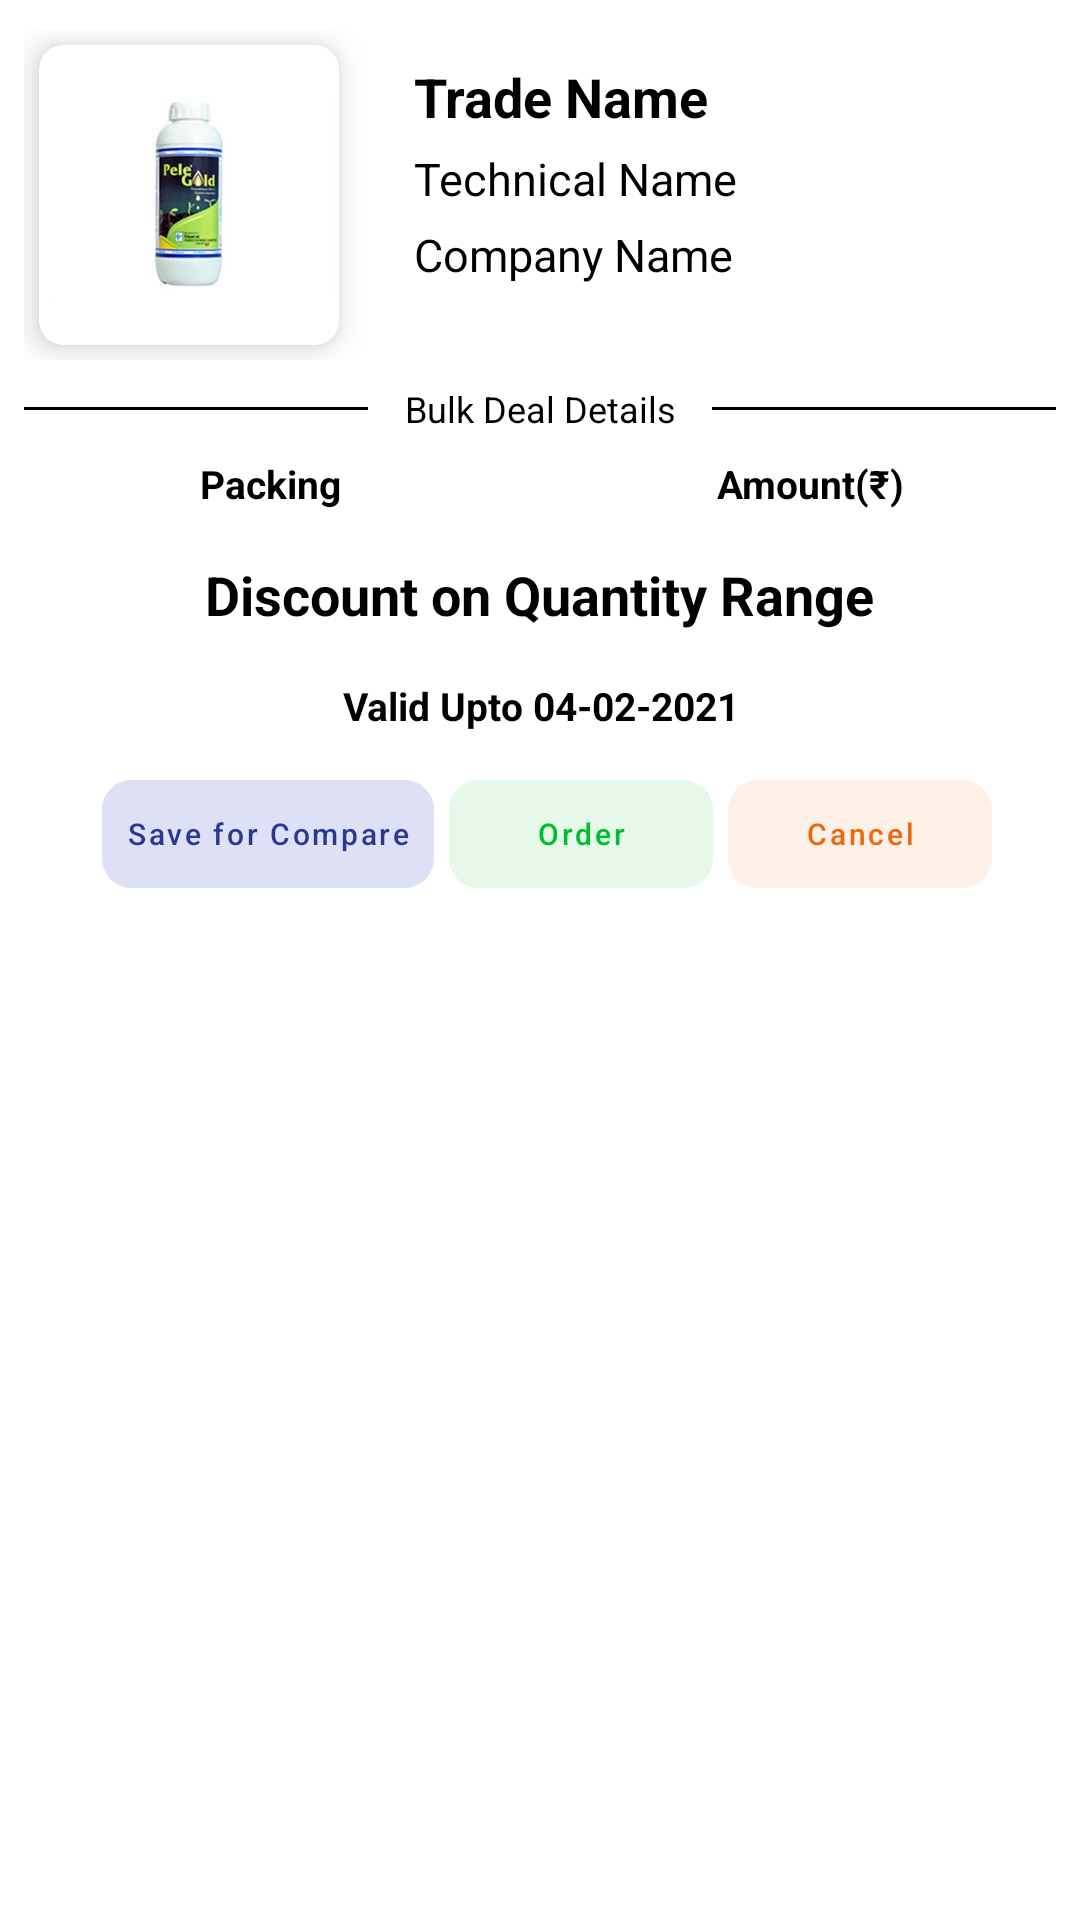

This screen was rendered from an Android layout file. Write that file and the resources it references.
<!-- AndroidManifest.xml: application theme Theme.MyFirstProject -->
<!-- res/layout/raw_view_bulk_deal.xml -->
<?xml version="1.0" encoding="utf-8"?>
<LinearLayout xmlns:android="http://schemas.android.com/apk/res/android"
    xmlns:app="http://schemas.android.com/apk/res-auto"
    android:layout_width="match_parent"
    android:layout_height="match_parent"
    android:orientation="vertical">

    <LinearLayout
        android:layout_width="match_parent"
        android:layout_height="wrap_content"
        android:layout_marginHorizontal="@dimen/d_8dp"
        android:layout_marginTop="10dp"
        android:orientation="horizontal">

        <androidx.cardview.widget.CardView
            android:id="@+id/product_card"
            style="@style/SelectableItemBackground"
            android:layout_width="wrap_content"
            android:layout_height="wrap_content"
            android:layout_marginHorizontal="5dp"
            android:layout_marginVertical="5dp"
            android:clickable="true"
            android:elevation="8dp"
            android:focusable="true"
            android:foreground="?android:attr/selectableItemBackground"
            android:foregroundTint="@color/background"
            android:translationZ="5dp"
            app:cardCornerRadius="8dp">

            <ImageView
                android:id="@+id/imgSupplier"
                android:layout_width="100dp"
                android:layout_height="100dp"
                android:layout_gravity="center"
                android:fitsSystemWindows="true"
                android:padding="15dp"
                android:scaleType="centerCrop"
                android:src="@drawable/i1"
                android:transitionName="product_image" />

        </androidx.cardview.widget.CardView>

        <LinearLayout
            android:layout_width="match_parent"
            android:layout_height="wrap_content"
            android:layout_marginTop="10dp"
            android:orientation="vertical">

            <TextView
                android:layout_width="wrap_content"
                android:layout_height="wrap_content"
                android:layout_marginLeft="@dimen/d_20dp"
                android:text="Trade Name"
                android:textColor="#000"
                android:textSize="18sp"
                android:textStyle="bold" />

            <TextView
                android:layout_width="wrap_content"
                android:layout_height="wrap_content"
                android:layout_marginLeft="@dimen/d_20dp"
                android:layout_marginTop="5dp"
                android:text="Technical Name"
                android:textColor="#000"
                android:textSize="15sp" />

            <TextView
                android:layout_width="wrap_content"
                android:layout_height="wrap_content"
                android:layout_marginLeft="@dimen/d_20dp"
                android:layout_marginTop="5dp"
                android:text="Company Name"
                android:textColor="#000"
                android:textSize="15sp" />

        </LinearLayout>

    </LinearLayout>

    <LinearLayout
        android:layout_width="match_parent"
        android:layout_height="wrap_content"
        android:layout_marginHorizontal="8dp"
        android:layout_marginTop="@dimen/d_8dp"
        android:orientation="horizontal">

        <View
            android:layout_width="@dimen/d_0dp"
            android:layout_height="@dimen/d_1dp"
            android:layout_gravity="center"
            android:layout_weight="1"
            android:background="#000" />

        <TextView
            android:layout_width="@dimen/d_0dp"
            android:layout_height="wrap_content"
            android:layout_weight="1"
            android:gravity="center"
            android:text="Bulk Deal Details"
            android:textColor="#000"
            android:textSize="12sp" />

        <View
            android:layout_width="@dimen/d_0dp"
            android:layout_height="@dimen/d_1dp"
            android:layout_gravity="center"
            android:layout_weight="1"
            android:background="#000" />

    </LinearLayout>

    <LinearLayout
        android:layout_width="match_parent"
        android:layout_height="wrap_content"
        android:layout_gravity="center"
        android:orientation="horizontal">

        <TextView
            android:layout_width="0dp"
            android:layout_height="wrap_content"
            android:layout_marginTop="@dimen/d_8dp"
            android:layout_weight="1"
            android:gravity="center"
            android:text="Packing"
            android:textColor="#000"
            android:textSize="13sp"
            android:textStyle="bold" />

        <TextView
            android:layout_width="0dp"
            android:layout_height="wrap_content"
            android:layout_marginTop="@dimen/d_8dp"
            android:layout_weight="1"
            android:gravity="center"
            android:text="Amount(₹)"
            android:textColor="#000"
            android:textSize="13sp"
            android:textStyle="bold" />

    </LinearLayout>

    <androidx.recyclerview.widget.RecyclerView
        android:id="@+id/view_bulk_deal_recycler"
        android:layout_width="match_parent"
        android:layout_height="wrap_content"
        android:layout_gravity="center"
        android:layout_marginHorizontal="@dimen/d_8dp"
        android:layout_marginTop="@dimen/d_8dp"
        android:nestedScrollingEnabled="false"
        android:overScrollMode="never" />

    <TextView
        android:layout_width="wrap_content"
        android:layout_height="wrap_content"
        android:layout_gravity="center"
        android:layout_marginTop="@dimen/d_8dp"
        android:gravity="center"
        android:text="Discount on Quantity Range"
        android:textColor="#000"
        android:textSize="18sp"
        android:textStyle="bold" />

    <androidx.recyclerview.widget.RecyclerView
        android:id="@+id/discount_qty_range_recycler"
        android:layout_width="match_parent"
        android:layout_height="wrap_content"
        android:layout_gravity="center"
        android:layout_marginHorizontal="@dimen/d_8dp"
        android:layout_marginTop="@dimen/d_8dp"
        android:nestedScrollingEnabled="false"
        android:overScrollMode="never" />

    <TextView
        android:layout_width="wrap_content"
        android:layout_height="wrap_content"
        android:layout_gravity="center"
        android:layout_marginTop="@dimen/d_8dp"
        android:gravity="center"
        android:text="Valid Upto 04-02-2021"
        android:textColor="#000"
        android:textSize="13sp"
        android:textStyle="bold" />

    <LinearLayout
        android:layout_width="wrap_content"
        android:layout_height="wrap_content"
        android:layout_gravity="center"
        android:layout_marginTop="10dp"
        android:layout_marginBottom="10dp"
        android:orientation="horizontal">


        <com.google.android.material.button.MaterialButton
            android:id="@+id/btnSaveForCompare"
            style="@style/Widget.MaterialComponents.Button.TextButton"
            android:layout_width="wrap_content"
            android:layout_height="wrap_content"
            android:layout_marginStart="@dimen/d_5dp"
            android:backgroundTint="#DEE1F6"
            android:padding="8dp"
            android:text="Save for Compare"
            android:textAllCaps="false"
            android:textColor="#2A398F"
            android:textSize="10sp"
            app:cornerRadius="10dp" />


        <com.google.android.material.button.MaterialButton
            android:id="@+id/btnBulkOrder"
            style="@style/Widget.MaterialComponents.Button.TextButton"
            android:layout_width="wrap_content"
            android:layout_height="wrap_content"
            android:layout_marginStart="@dimen/d_5dp"
            android:backgroundTint="#E5F8EA"
            android:padding="8dp"
            android:text="Order"
            android:textAllCaps="false"
            android:textColor="#00BF2D"
            android:textSize="10sp"
            app:cornerRadius="10dp" />


        <com.google.android.material.button.MaterialButton
            android:id="@+id/btnCancel"
            style="@style/Widget.MaterialComponents.Button.TextButton"
            android:layout_width="wrap_content"
            android:layout_height="wrap_content"
            android:layout_marginStart="@dimen/d_5dp"
            android:backgroundTint="#FDF0E7"
            android:padding="8dp"
            android:text="Cancel"
            android:textAllCaps="false"
            android:textColor="#EC690F"
            android:textSize="10sp"
            app:cornerRadius="10dp" />

    </LinearLayout>

</LinearLayout>
<!-- resources referenced by this layout -->
<resources>
  <color name="background">#44C062</color>
  <dimen name="d_0dp">0dp</dimen>
  <dimen name="d_1dp">1dp</dimen>
  <dimen name="d_20dp">20dp</dimen>
  <dimen name="d_5dp">5dp</dimen>
  <dimen name="d_8dp">8dp</dimen>
  <!-- drawable i1: jpg bitmap (drawable, 8820 bytes) -->
  <style name="SelectableItemBackground">
          <item name="android:theme">@style/SelectableItemTheme</item>
          <item name="android:background">?attr/selectableItemBackground</item>
      </style>
  <style name="Theme.MyFirstProject" parent="Theme.MaterialComponents.DayNight.NoActionBar">
          
          <item name="colorPrimary">@color/purple_500</item>
          <item name="colorPrimaryVariant">@color/purple_700</item>
          <item name="colorOnPrimary">@color/white</item>
          
          <item name="hintTextAppearance">@style/Caption.InputHint</item>
          <item name="colorSecondary">@color/teal_200</item>
          <item name="colorSecondaryVariant">@color/teal_700</item>
          <item name="colorOnSecondary">@color/black</item>
          
          <item name="android:statusBarColor" tools:targetApi="l">?attr/colorPrimaryVariant</item>
          
          <item name="toolbarStyle">@style/Toolbar</item>
      </style>
  <style name="SelectableItemTheme">
          <item name="android:colorControlHighlight">@color/background</item>
      </style>
  <color name="purple_500">#2986CF</color>
  <color name="purple_700">#2986CF</color>
  <color name="white">#FFFFFFFF</color>
  <style name="Caption.InputHint"> </style>
  <color name="teal_200">#FF03DAC5</color>
  <color name="teal_700">#FF018786</color>
  <color name="black">#FF000000</color>
  <style name="Toolbar">
  
      <item name="android:background">@color/white</item>
  
      <item name="android:layout_width">match_parent</item>
  
      <item name="android:layout_height">?attr/actionBarSize</item>
  
      <item name="popupTheme">@style/ThemeOverlay.MaterialComponents.Light</item>
  
      <item name="titleMarginStart">@dimen/content_margin</item>
  
      <item name="titleTextAppearance">@style/H6</item>
  
  </style>
  <dimen name="content_margin">16dp</dimen>
  <style name="H6">
  
      <item name="android:textSize">20sp</item>
  
      <item name="android:textColor">@color/selector_black</item>
  
      <item name="android:lineSpacingExtra">3sp</item>
  
      <item name="android:fontFamily">@font/quicksand_medium</item>
  
  </style>
</resources>
